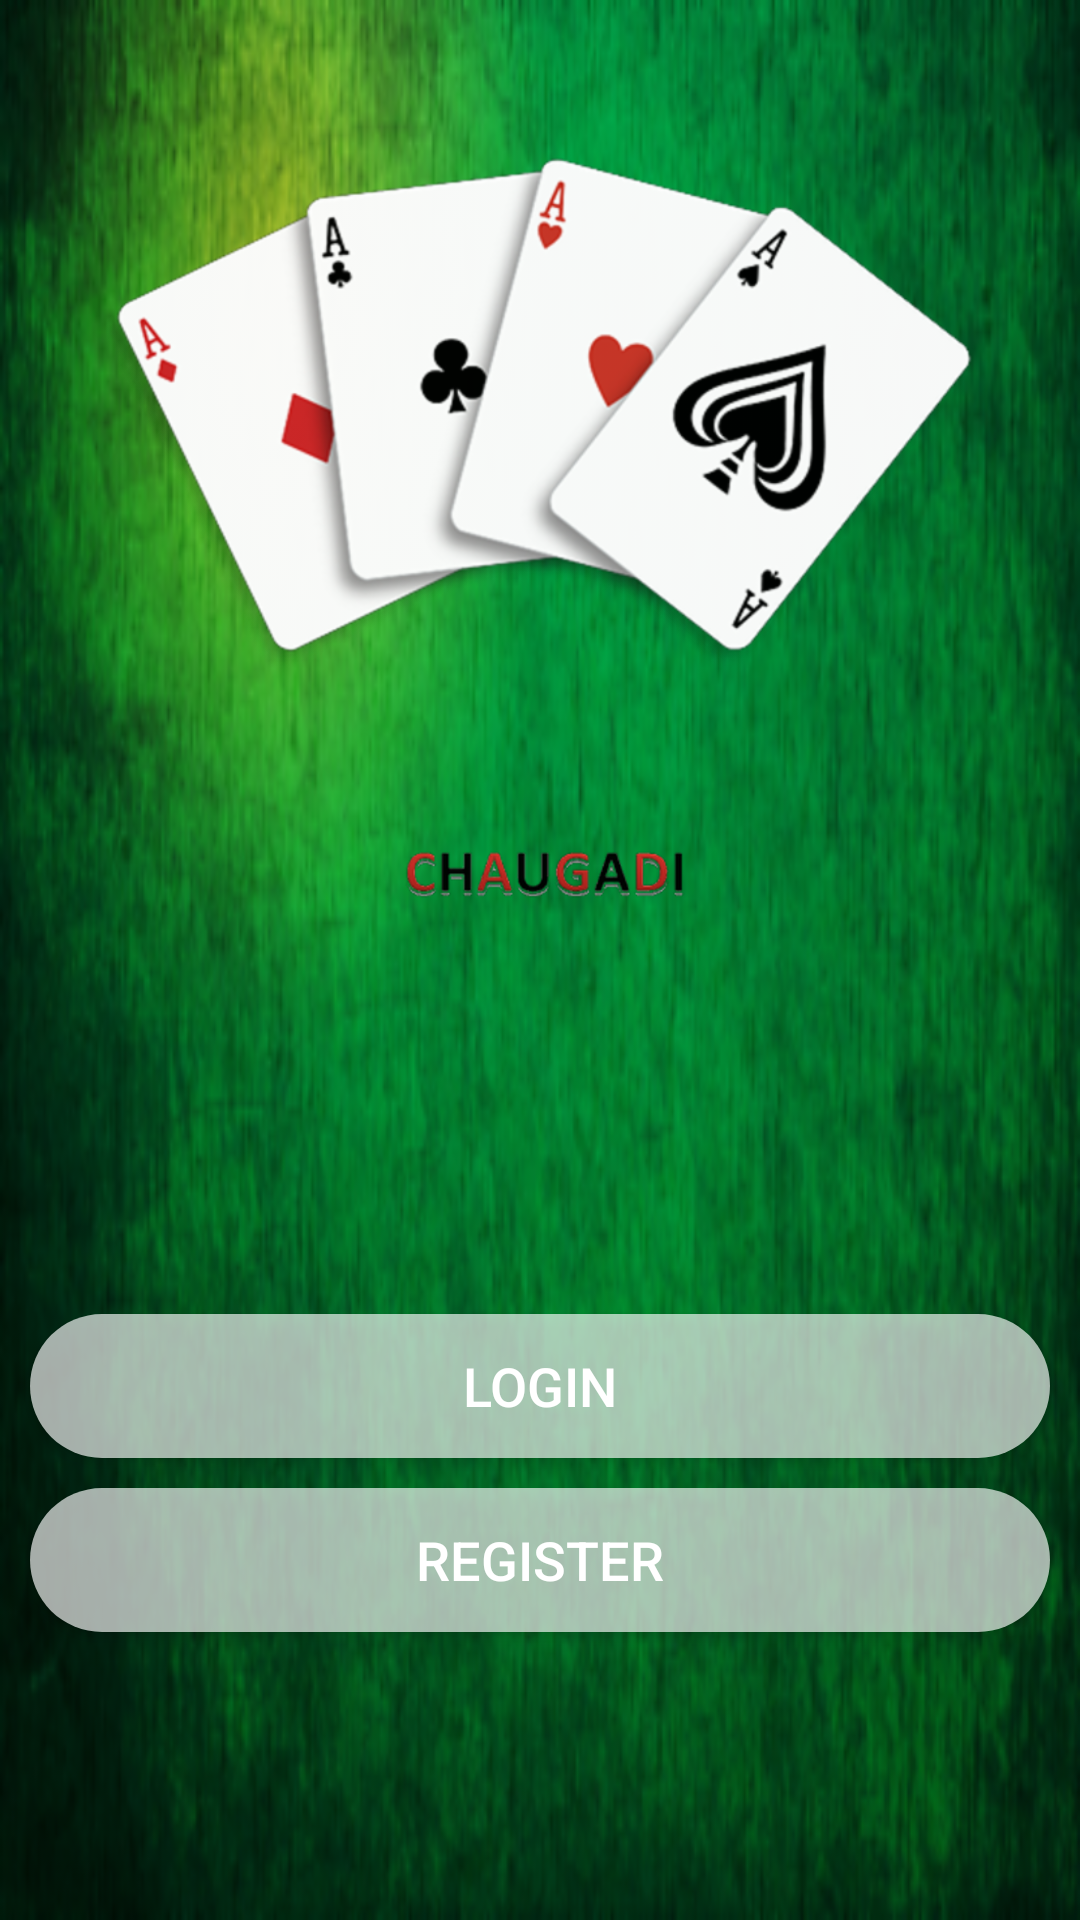

Layout XML and referenced resources for this Android screen:
<!-- AndroidManifest.xml: application theme AppTheme -->
<!-- res/layout/activity_start.xml -->
<?xml version="1.0" encoding="utf-8"?>
<LinearLayout xmlns:android="http://schemas.android.com/apk/res/android"
    android:layout_width="match_parent"
    android:layout_height="match_parent"
    android:gravity="center"
    android:orientation="vertical"
    android:background="@drawable/dark_green2"
    xmlns:tools="http://schemas.android.com/tools"
    tools:context="com.bhairaviwellbeing.chaugadi.StartActivity">

    <ImageView
        android:layout_width="300dp"
        android:layout_height="200dp"
        android:src="@drawable/aces"
        android:outlineAmbientShadowColor="#000000"/>

    <ImageView
        android:layout_width="wrap_content"
        android:layout_height="100dp"
        android:src="@drawable/chaugadi_title"/>

    <Button
        android:layout_width="match_parent"
        android:layout_height="wrap_content"
        android:layout_marginTop="100dp"
        android:layout_marginLeft="10dp"
        android:layout_marginRight="10dp"
        android:id="@+id/login"
        android:background="@drawable/button_background"
        android:textColor="#fff"
        android:text="Login"
        android:textSize="18sp"/>

    <Button
        android:layout_width="match_parent"
        android:layout_height="wrap_content"
        android:id="@+id/register"
        android:layout_marginLeft="10dp"
        android:layout_marginRight="10dp"
        android:background="@drawable/button_background"
        android:textColor="#fff"
        android:layout_marginTop="10dp"
        android:text="Register"
        android:textSize="18sp"/>

    <Button
        android:layout_width="match_parent"
        android:layout_height="wrap_content"
        android:id="@+id/temp"
        android:visibility="invisible"
        android:layout_marginLeft="10dp"
        android:layout_marginRight="10dp"
        android:background="@drawable/button_background"
        android:textColor="#fff"
        android:layout_marginTop="10dp"
        android:text="TestApp"
        android:textSize="18sp"/>


</LinearLayout>
<!-- resources referenced by this layout -->
<resources>
  <!-- drawable aces: png bitmap (drawable-hdpi, 38167 bytes) -->
  <!-- drawable button_background (drawable) -->
  <?xml version="1.0" encoding="utf-8"?>
  <shape
      xmlns:android="http://schemas.android.com/apk/res/android"
      android:shape="rectangle">
  
      <corners android:radius="30dp"/>
      <solid android:color="#a6FFffff"/>
  
  
  </shape>
  <!-- drawable chaugadi_title: png bitmap (drawable-hdpi, 7831 bytes) -->
  <!-- drawable dark_green2: png bitmap (drawable-hdpi, 202142 bytes) -->
  <style name="AppTheme" parent="Theme.AppCompat.Light.NoActionBar">
          
          <item name="colorPrimary">#000000</item>
          <item name="colorPrimaryDark">#000000</item>
          <item name="colorAccent">#000000</item>
      </style>
</resources>
